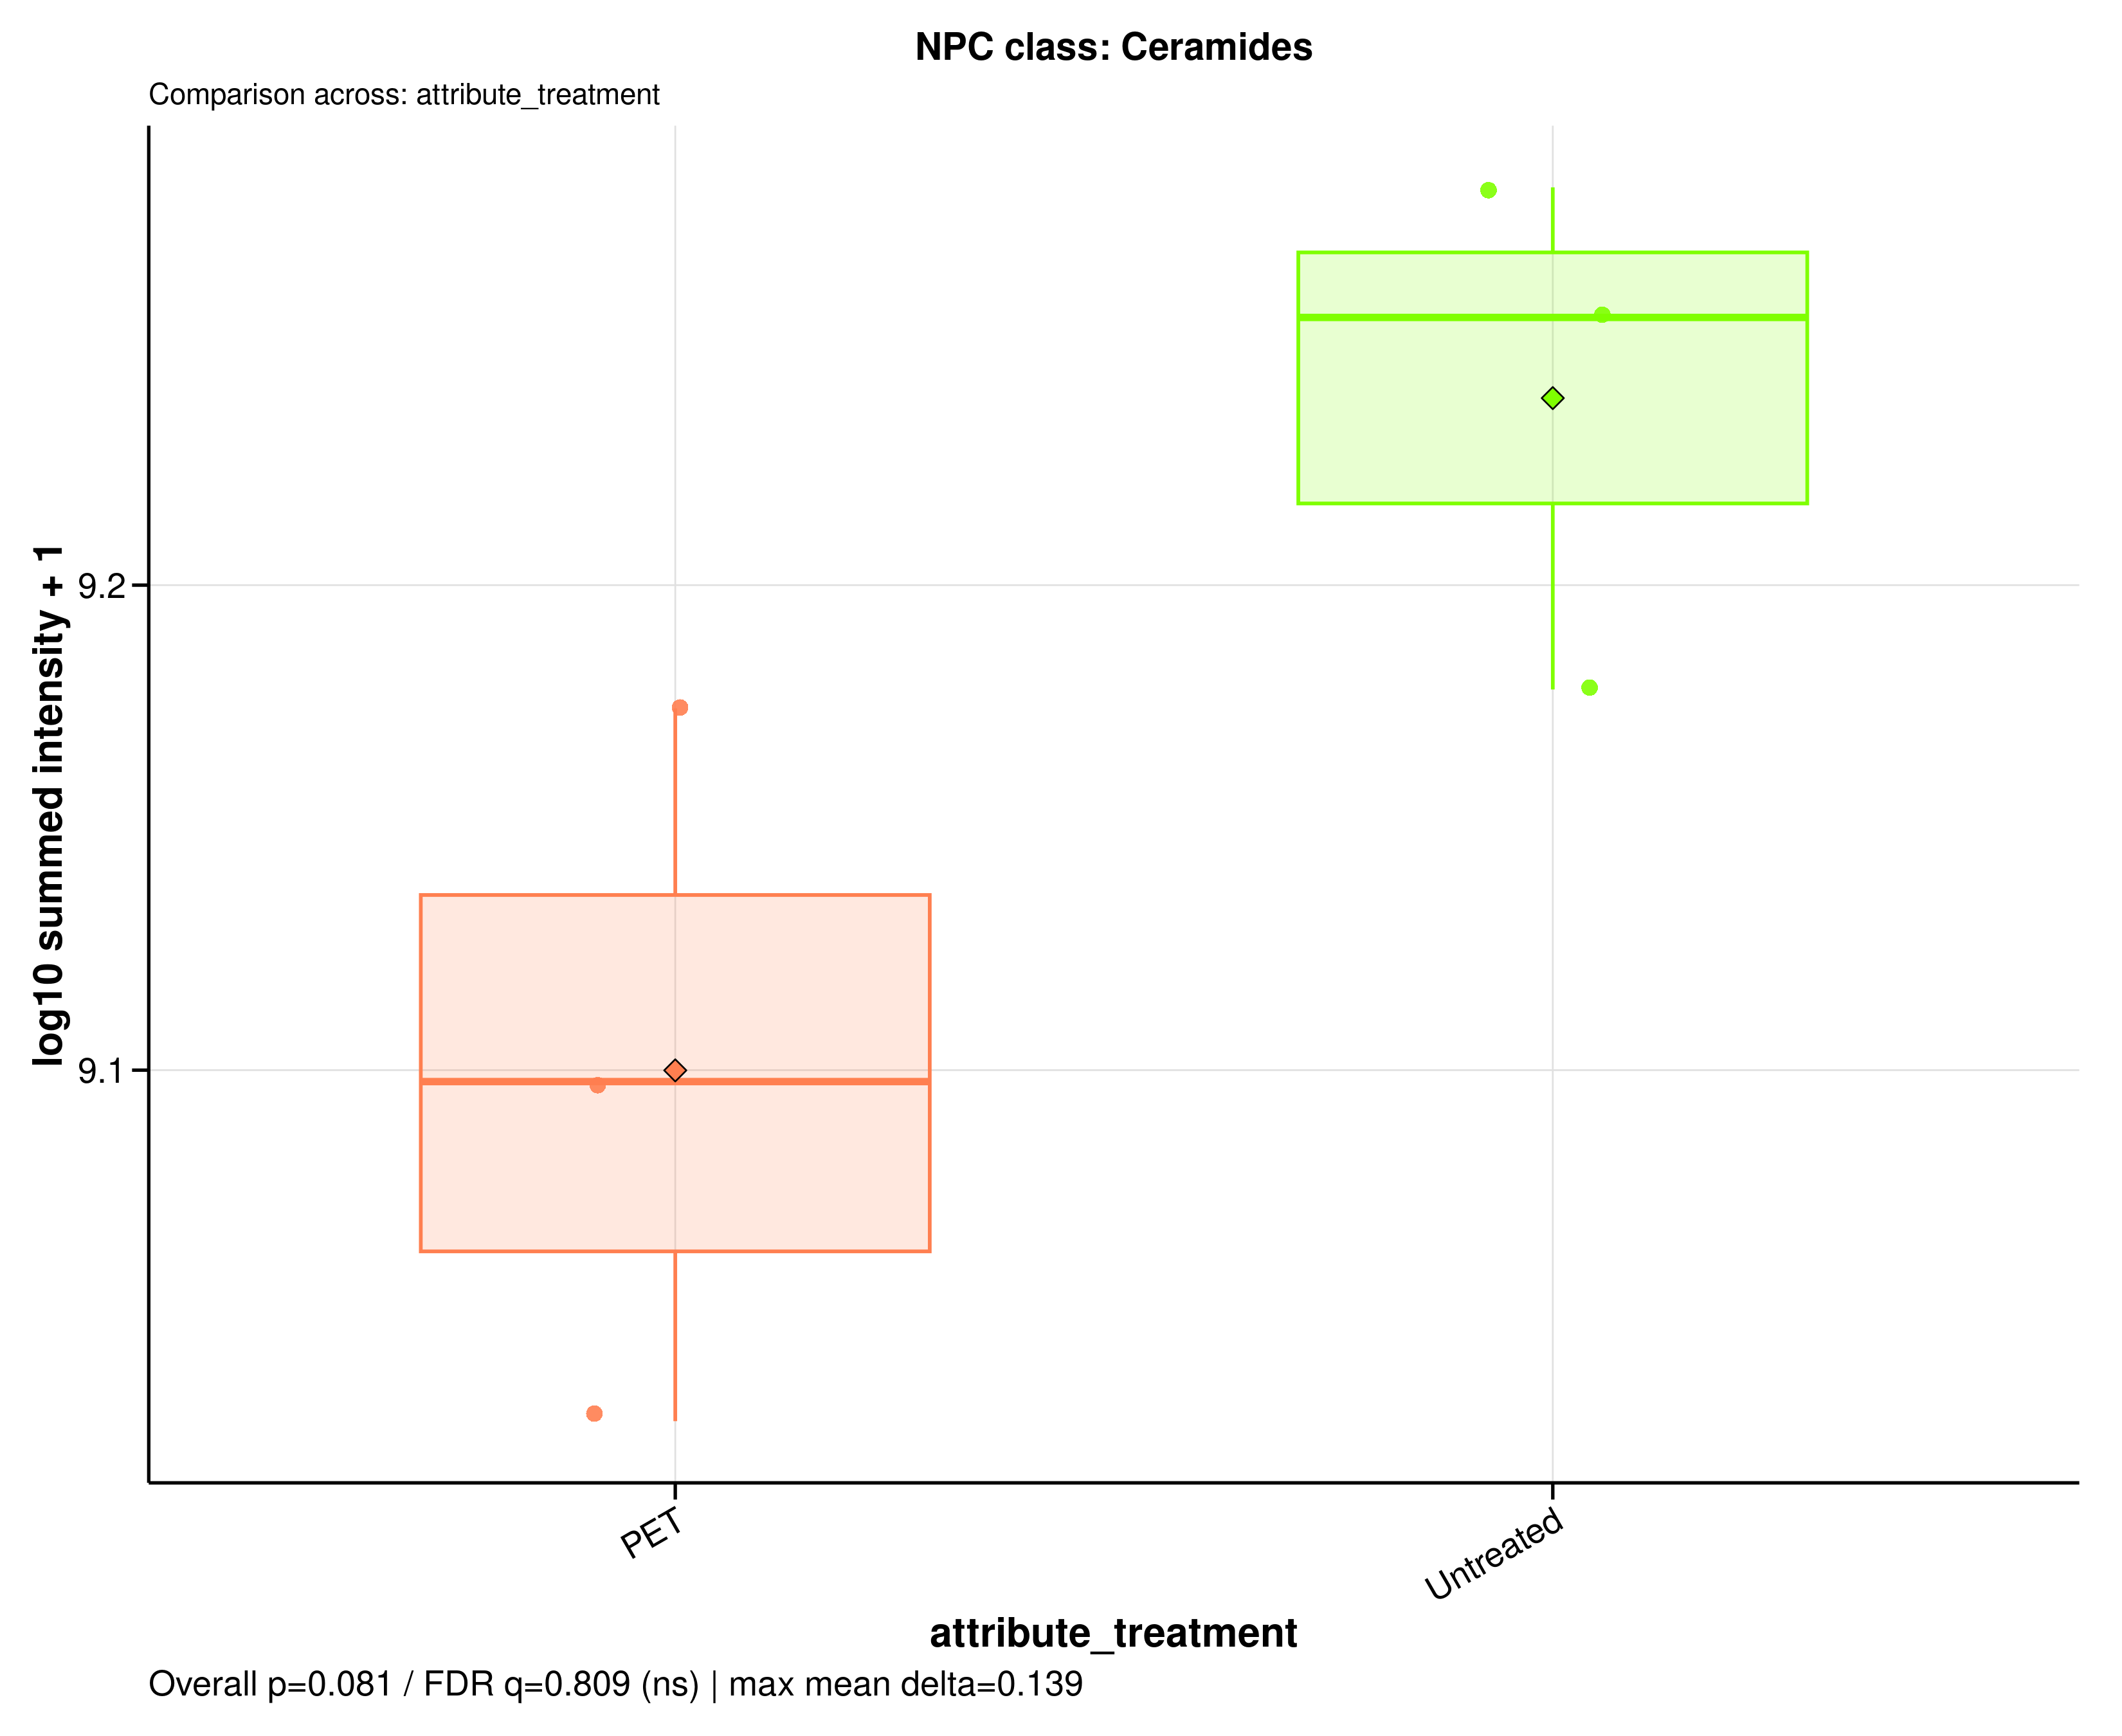

Values plotted in this chart, from the file beside it:
sample_id	group	data_source	npc_level	npc_term	npc_label	npc_plot_label	npc_pathway	npc_superclass	npc_class	n_features	summed_intensity	plot_intensity	npc_overall_test	npc_overall_p_value	npc_overall_q_value	npc_overall_significance	npc_max_mean_difference	npc_max_median_difference
A549_110626_PET100	PET	raw	class	Ceramides	NPC class: Ceramides	Ceramides	Fatty acids	Fatty amides | Spingolipids	Ceramides	101	1252110761	9.098	wilcoxon_rank_sum	0.08086	0.8093	ns	0.1386	0.1575
A549_110626_untreated	Untreated	raw	class	Ceramides	NPC class: Ceramides	Ceramides	Fatty acids	Fatty amides | Spingolipids	Ceramides	101	1914279924	9.282	wilcoxon_rank_sum	0.08086	0.8093	ns	0.1386	0.1575
A549_180626_PET100	PET	raw	class	Ceramides	NPC class: Ceramides	Ceramides	Fatty acids	Fatty amides | Spingolipids	Ceramides	101	1065686194	9.028	wilcoxon_rank_sum	0.08086	0.8093	ns	0.1386	0.1575
A549_180626_untreated	Untreated	raw	class	Ceramides	NPC class: Ceramides	Ceramides	Fatty acids	Fatty amides | Spingolipids	Ceramides	101	1799649431	9.255	wilcoxon_rank_sum	0.08086	0.8093	ns	0.1386	0.1575
A549_210626_PET100	PET	raw	class	Ceramides	NPC class: Ceramides	Ceramides	Fatty acids	Fatty amides | Spingolipids	Ceramides	101	1494810393	9.175	wilcoxon_rank_sum	0.08086	0.8093	ns	0.1386	0.1575
A549_210626_untreated	Untreated	raw	class	Ceramides	NPC class: Ceramides	Ceramides	Fatty acids	Fatty amides | Spingolipids	Ceramides	101	1508289918	9.178	wilcoxon_rank_sum	0.08086	0.8093	ns	0.1386	0.1575
